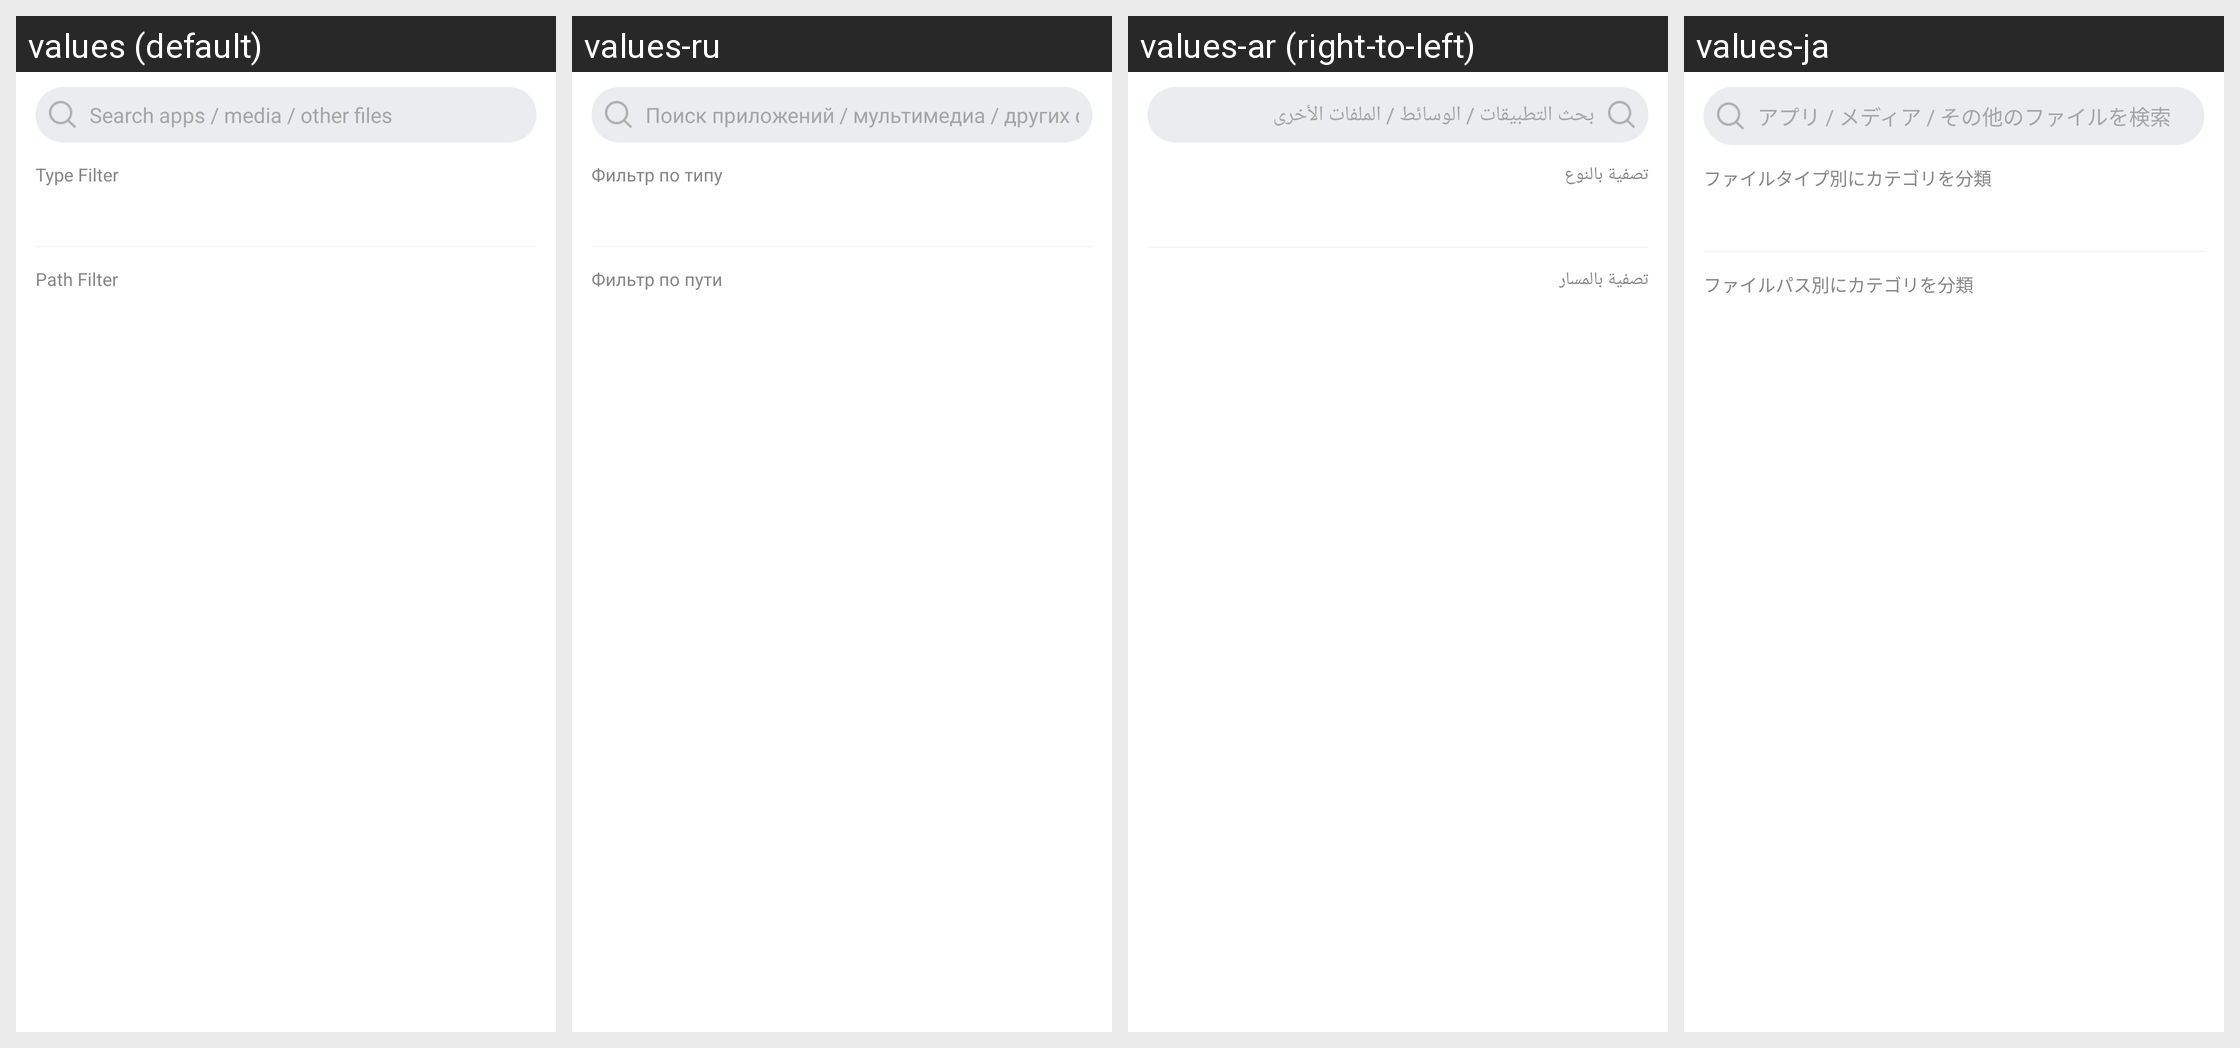

Translations of the strings shown on this Android screen, per locale in the grid:
Android screen res/layout/content_category_file_root_head_view.xml rendered under 4 locales, left to right: values (default), values-ru, values-ar (right-to-left), values-ja. Device: Nexus 5 (rendered at 1080×1920; each locale shown at half size, 540×960, under a caption strip naming it); theme Theme.MaterialComponents.DayNight.NoActionBar.
Other locales in the repository, not shown: values-bg, values-bn, values-cs, values-de, values-el, values-es, values-et, values-fa, values-fi, values-fr, values-hi, values-hr, values-hu, values-in, values-it, values-iw, values-ko, values-lt, values-lv, values-ms, values-pl, values-pt-rBR, values-pt-rPT, values-ro, values-sk, values-sl, values-sr, values-th, values-tr, values-uk, values-vi, values-zh-rCN, values-zh-rHK, values-zh-rTW.
Strings drawn on this screen, with the default value and each locale's value (text and hints the layout hard-codes, and strings that could not be matched under every locale, appear in the picture but are not listed):

share_content_category_file_search_text_hint
  values: Search apps / media / other files
  values-ru: Поиск приложений / мультимедиа / других файлов
  values-ar: بحث التطبيقات / الوسائط / الملفات الأخرى
  values-ja: アプリ / メディア / その他のファイルを検索

share_content_category_file_category_text_view
  values: Type Filter
  values-ru: Фильтр по типу
  values-ar: تصفية بالنوع
  values-ja: ファイルタイプ別にカテゴリを分類

share_content_category_file_path_text_view
  values: Path Filter
  values-ru: Фильтр по пути
  values-ar: تصفية بالمسار
  values-ja: ファイルパス別にカテゴリを分類
